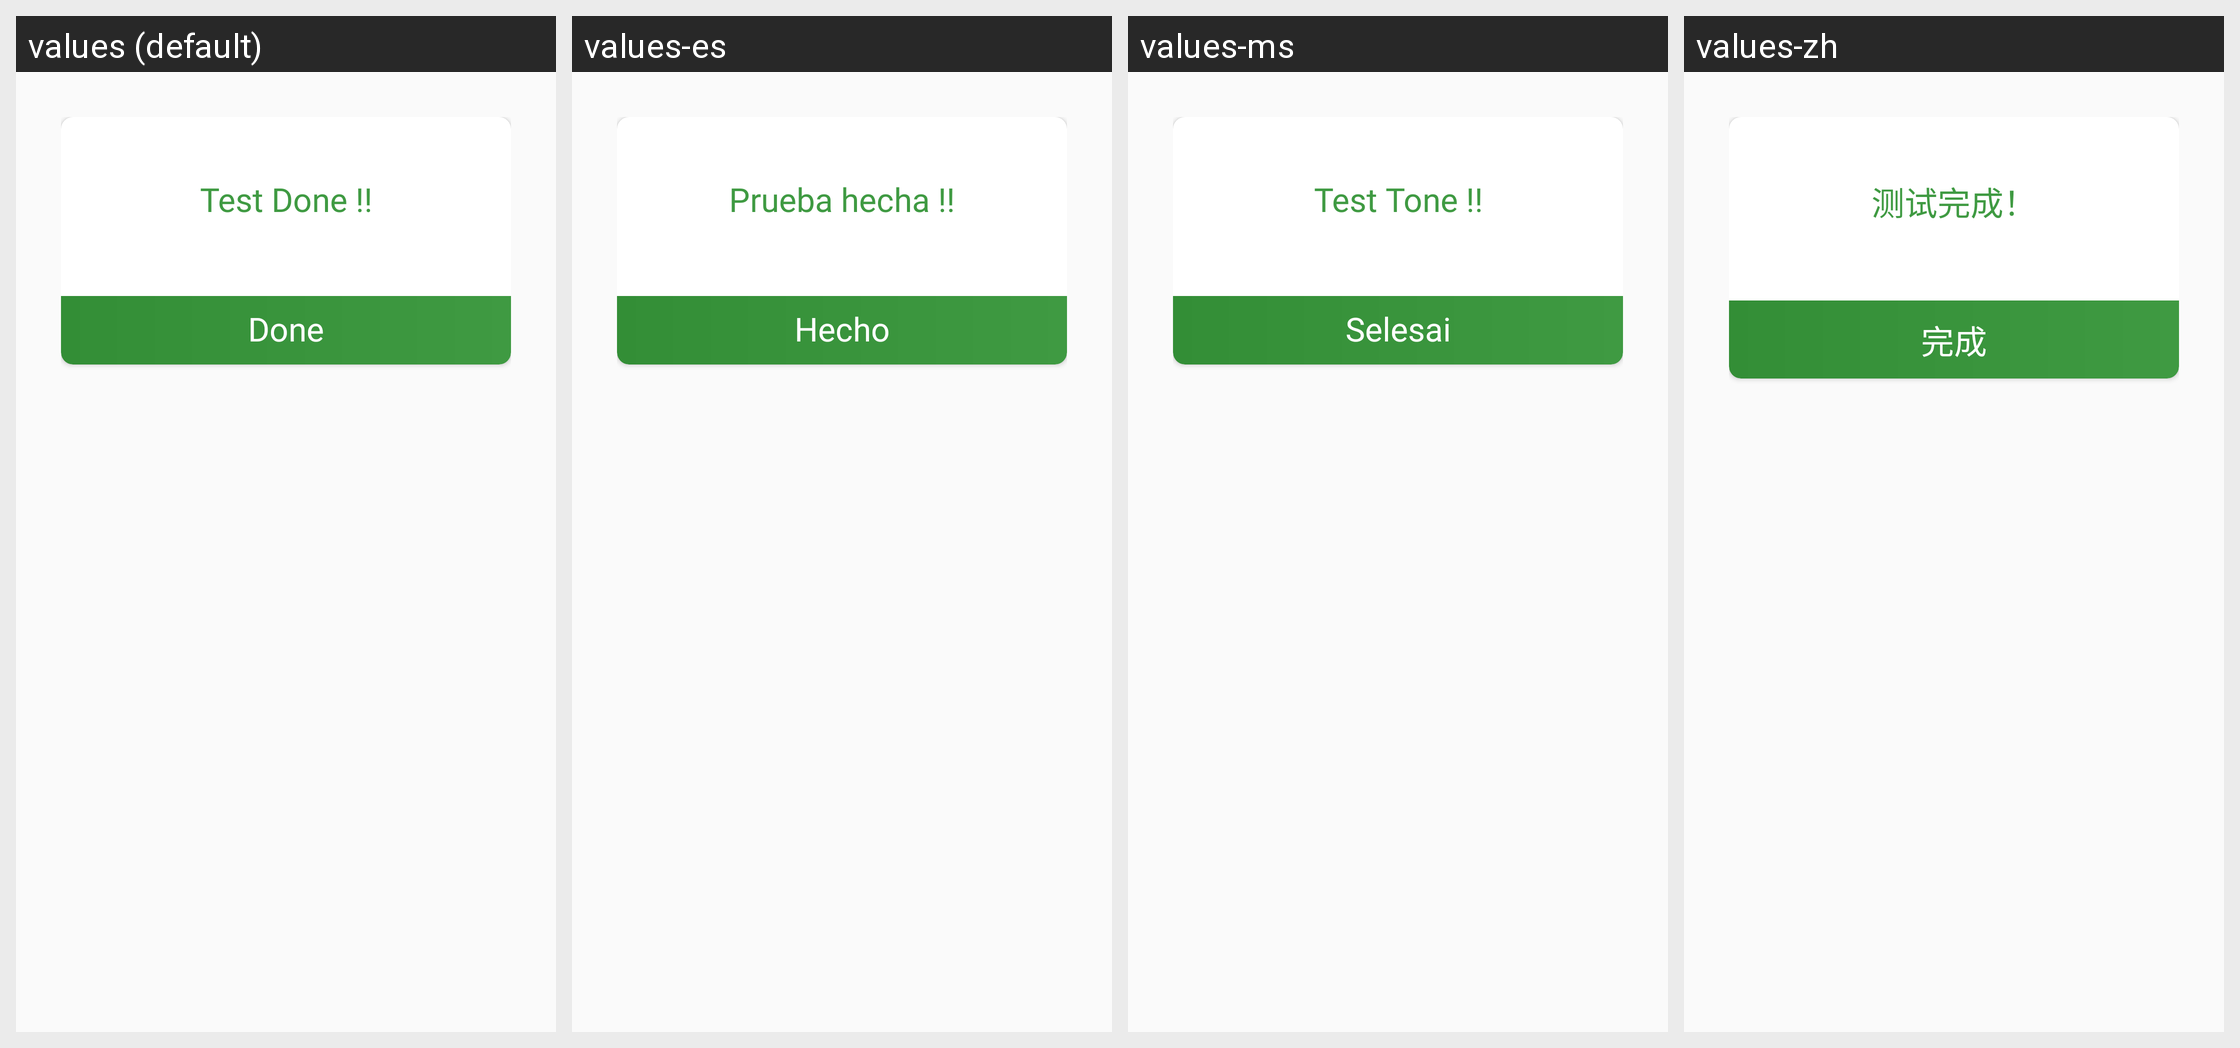

Locale-by-locale string values for the Android screen shown in this grid:
Android screen res/layout/dialog_today_done.xml rendered under 4 locales, left to right: values (default), values-es, values-ms, values-zh. Device: Nexus 5 (rendered at 1080×1920; each locale shown at half size, 540×960, under a caption strip naming it); theme AppTheme.
Other locales in the repository, not shown: values-ar, values-fr, values-ru.
Strings drawn on this screen, with the default value and each locale's value (text and hints the layout hard-codes, and strings that could not be matched under every locale, appear in the picture but are not listed):

test_done
  values: Test Done !!
  values-es: Prueba hecha !!
  values-ms: Test Tone !!
  values-zh: 测试完成！

done
  values: Done
  values-es: Hecho
  values-ms: Selesai
  values-zh: 完成
